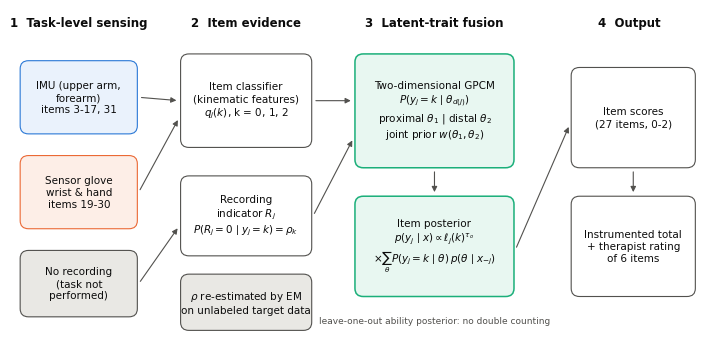

Reproduce this figure in Python.
"""Fig 1: framework schematic of missingness-aware latent-trait fusion."""
import matplotlib
matplotlib.use('Agg')
import matplotlib.pyplot as plt
from matplotlib.patches import FancyBboxPatch, FancyArrowPatch
plt.rcParams.update({'font.family': 'DejaVu Sans', 'font.size': 7.5})
INK = '#0b0b0b'; SUB = '#52514e'; BLUE = '#2a78d6'; ORANGE = '#eb6834'; AQUA = '#1baf7a'; GRAY = '#e9e8e4'
fig, ax = plt.subplots(figsize=(9.0, 4.4)); ax.set_xlim(0, 100); ax.set_ylim(0, 50); ax.axis('off')

def box(x, y, w, h, text, fc='white', ec=SUB, lw=0.8, fs=7.5, bold=False):
    ax.add_patch(FancyBboxPatch((x, y), w, h, boxstyle='round,pad=0.4,rounding_size=1.2', fc=fc, ec=ec, lw=lw))
    ax.text(x + w / 2, y + h / 2, text, ha='center', va='center', fontsize=fs, color=INK, fontweight='bold' if bold else 'normal', linespacing=1.25)

def arrow(x1, y1, x2, y2, c=SUB):
    ax.add_patch(FancyArrowPatch((x1, y1), (x2, y2), arrowstyle='-|>', mutation_scale=8, lw=0.8, color=c))

# column titles
for x, t in ((9, '1  Task-level sensing'), (33, '2  Item evidence'), (60, '3  Latent-trait fusion'), (88, '4  Output')):
    ax.text(x, 48, t, ha='center', va='center', fontsize=8.5, fontweight='bold', color=INK)
# sensing
box(1, 32, 16, 10, 'IMU (upper arm,\nforearm)\nitems 3-17, 31', fc='#eaf2fc', ec=BLUE)
box(1, 18, 16, 10, 'Sensor glove\nwrist & hand\nitems 19-30', fc='#fdeee7', ec=ORANGE)
box(1, 5, 16, 9, 'No recording\n(task not\nperformed)', fc=GRAY)
# evidence
box(24, 30, 18, 13, 'Item classifier\n(kinematic features)\n$q_j(k)$, k = 0, 1, 2')
box(24, 14, 18, 11, 'Recording\nindicator $R_j$\n$P(R_j{=}0\\mid y_j{=}k)=\\rho_k$')
box(24, 3, 18, 7.5, '$\\rho$ re-estimated by EM\non unlabeled target data', fc=GRAY, fs=7.5)
for y0 in (37, 23): arrow(17.6, y0, 23.4, 36.5 if y0 == 37 else 34)
arrow(17.6, 9.5, 23.4, 18)
# fusion
box(49, 27, 22, 16, 'Two-dimensional GPCM\n$P(y_j{=}k\\mid\\theta_{d(j)})$\nproximal $\\theta_1$ | distal $\\theta_2$\njoint prior $w(\\theta_1,\\theta_2)$', fc='#e8f7f1', ec=AQUA, lw=1.1)
box(49, 8, 22, 14, 'Item posterior\n$p(y_j\\mid x)\\propto \\ell_j(k)^{\\tau_o}$\n$\\times\\sum_\\theta P(y_j{=}k\\mid\\theta)\\,p(\\theta\\mid x_{-j})$', fc='#e8f7f1', ec=AQUA, lw=1.1)
arrow(42.6, 36.5, 48.4, 36.5); arrow(42.6, 19.5, 48.4, 31); arrow(60, 26.4, 60, 22.6)
ax.text(60, 4.0, 'leave-one-out ability posterior: no double counting', fontsize=6.5, color=SUB, ha='center', va='center')
# output
box(80, 27, 17, 14, 'Item scores\n(27 items, 0-2)', bold=False)
box(80, 8, 17, 14, 'Instrumented total\n+ therapist rating\nof 6 items', bold=False)
arrow(71.6, 14.5, 79.4, 33); arrow(88.5, 26.4, 88.5, 22.6)
plt.savefig('fig1_framework.png', dpi=300, bbox_inches='tight'); plt.savefig('fig1_framework.pdf', bbox_inches='tight'); print('ok')
